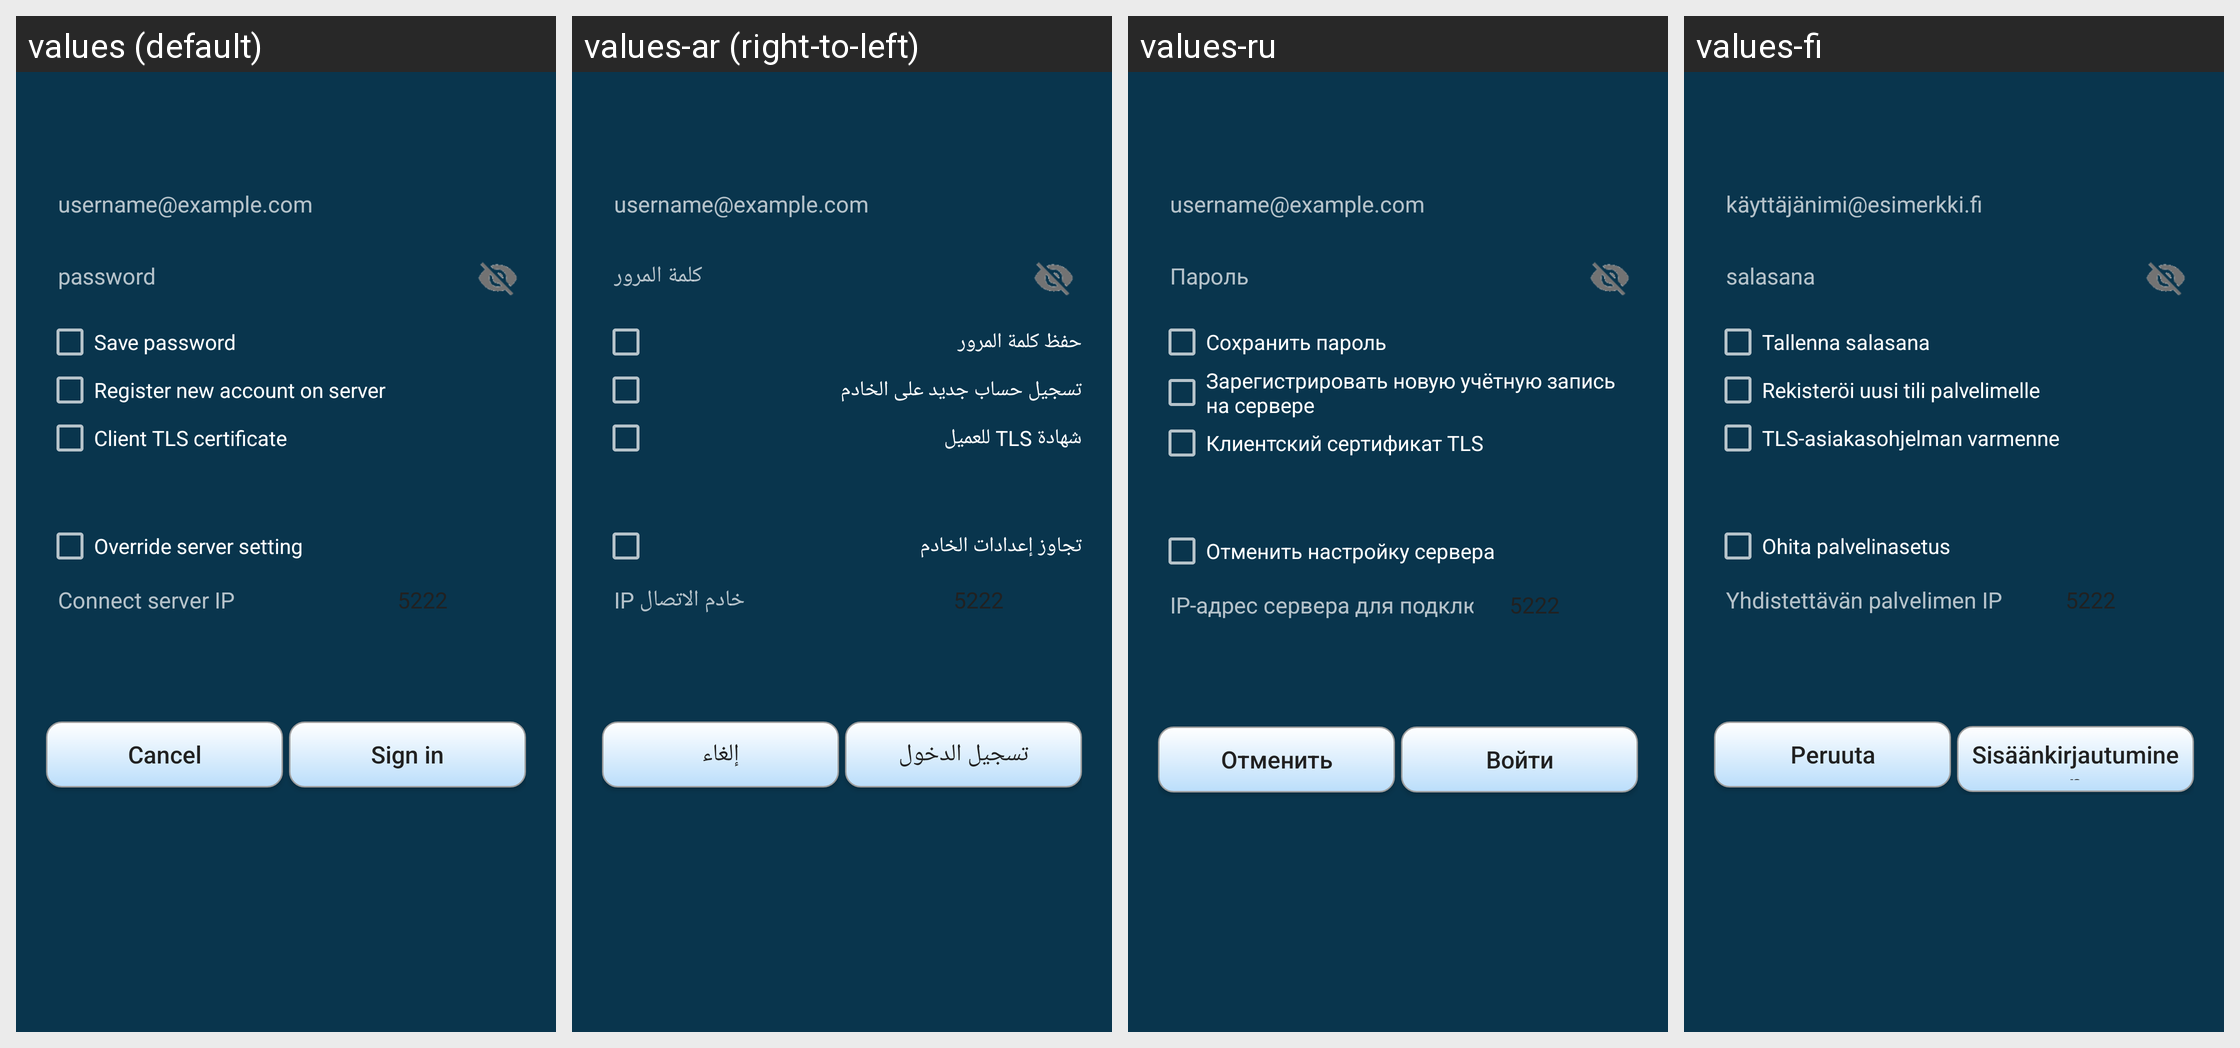

The same Android screen rendered under several of its app's locales, left to right. List the strings drawn on it with the default value and each locale's translation.
Android screen res/layout/account_create_new.xml rendered under 4 locales, left to right: values (default), values-ar (right-to-left), values-ru, values-fi. Device: Nexus 5 (rendered at 1080×1920; each locale shown at half size, 540×960, under a caption strip naming it); theme AppTheme.
Other locales in the repository, not shown: values-de, values-es, values-in, values-pt-rBR, values-sk, values-zh-rCN.
Strings drawn on this screen, with the default value and each locale's value (text and hints the layout hard-codes, and strings that could not be matched under every locale, appear in the picture but are not listed):

username_hint
  values: username@example.com
  values-ar: username@example.com
  values-ru: username@example.com
  values-fi: käyttäjänimi@esimerkki.fi

password
  values: password
  values-ar: كلمة المرور
  values-ru: Пароль
  values-fi: salasana

save_password
  values: Save password
  values-ar: حفظ كلمة المرور
  values-ru: Сохранить пароль
  values-fi: Tallenna salasana

account_ibr_on_server
  values: Register new account on server
  values-ar: تسجيل حساب جديد على الخادم
  values-ru: Зарегистрировать новую учётную запись на сервере
  values-fi: Rekisteröi uusi tili palvelimelle

tls_cert
  values: Client TLS certificate
  values-ar: شهادة TLS للعميل
  values-ru: Клиентский сертификат TLS
  values-fi: TLS-asiakasohjelman varmenne

account_server_override
  values: Override server setting
  values-ar: تجاوز إعدادات الخادم
  values-ru: Отменить настройку сервера
  values-fi: Ohita palvelinasetus

account_server_ip
  values: Connect server IP
  values-ar: IP خادم الاتصال
  values-ru: IP-адрес сервера для подключения
  values-fi: Yhdistettävän palvelimen IP

xmpp_server_port
  values: 5222
  values-ar: 5222  [not translated; the default value is used]
  values-ru: 5222  [not translated; the default value is used]
  values-fi: 5222  [not translated; the default value is used]

cancel
  values: Cancel
  values-ar: إلغاء
  values-ru: Отменить
  values-fi: Peruuta

sign_in
  values: Sign in
  values-ar: تسجيل الدخول
  values-ru: Войти
  values-fi: Sisäänkirjautuminen
